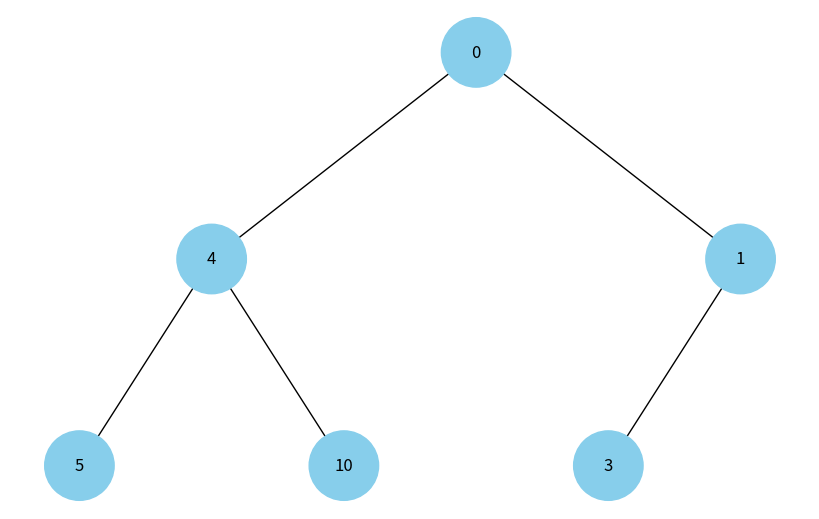
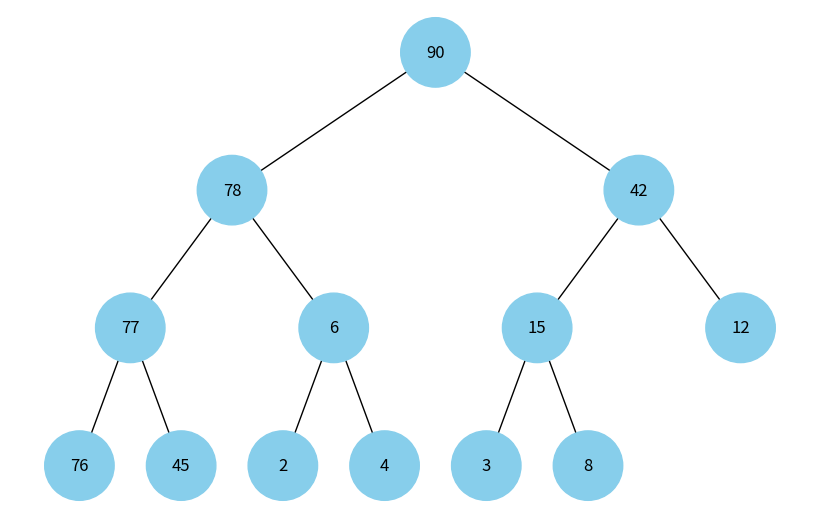

Python code for these plots, in order:
import uuid
import math
import networkx as nx
import matplotlib.pyplot as plt


class Node:
    def __init__(self, key, color="skyblue"):
        self.left = None
        self.right = None
        self.val = key
        self.color = color  # Додатковий аргумент для зберігання кольору вузла
        # Унікальний ідентифікатор для кожного вузла
        self.id = str(uuid.uuid4())


def add_edges(graph, node, pos, x=0, y=0, layer=1):
    if node is not None:
        # Використання id та збереження значення вузла
        graph.add_node(node.id, color=node.color, label=node.val)
        if node.left:
            graph.add_edge(node.id, node.left.id)
            l = x - 1 / 2 ** layer
            pos[node.left.id] = (l, y - 1)
            l = add_edges(graph, node.left, pos, x=l, y=y - 1, layer=layer + 1)
        if node.right:
            graph.add_edge(node.id, node.right.id)
            r = x + 1 / 2 ** layer
            pos[node.right.id] = (r, y - 1)
            r = add_edges(graph, node.right, pos, x=r,
                          y=y - 1, layer=layer + 1)
    return graph


def draw_tree(tree_root):
    tree = nx.DiGraph()
    pos = {tree_root.id: (0, 0)}
    tree = add_edges(tree, tree_root, pos)

    colors = [node[1]['color'] for node in tree.nodes(data=True)]
    labels = {node[0]: node[1]['label'] for node in tree.nodes(
        data=True)}  # Використовуйте значення вузла для міток

    plt.figure(figsize=(8, 5))
    nx.draw(tree, pos=pos, labels=labels, arrows=False,
            node_size=2500, node_color=colors)
    plt.show()


# Створення дерева
root = Node(0)
root.left = Node(4)
root.left.left = Node(5)
root.left.right = Node(10)
root.right = Node(1)
root.right.left = Node(3)

# Відображення дерева
draw_tree(root)


def add_heap_edges(graph, nodes, pos, node_id=0, x=0, y=0, layer=1):
    node = nodes[node_id]
    if node is not None:
        graph.add_node(node.id, color=node.color, label=node.val)
        pos[node.id] = (x, -layer)
        left_id = 2 * node_id + 1
        right_id = left_id + 1
        width = 2**(max_depth - layer)
        if left_id < len(nodes):
            graph.add_edge(node.id, nodes[left_id].id)
            add_heap_edges(graph, nodes, pos, left_id,
                           x - width, y - 1, layer + 1)
        if right_id < len(nodes):
            graph.add_edge(node.id, nodes[right_id].id)
            add_heap_edges(graph, nodes, pos, right_id,
                           x + width, y - 1, layer + 1)


def draw_heap(nodes):
    tree = nx.DiGraph()
    pos = {}
    add_heap_edges(tree, nodes, pos)
    colors = [node[1]['color'] for node in tree.nodes(data=True)]
    labels = {node[0]: node[1]['label'] for node in tree.nodes(data=True)}
    plt.figure(figsize=(8, 5))
    nx.draw(tree, pos=pos, labels=labels, arrows=False,
            node_size=2500, node_color=colors)
    plt.show()


# Створення масиву вузлів кучі
nodes = [Node(val) for val in [90, 78, 42, 77, 6, 15, 12, 76, 45, 2, 4, 3, 8]]
max_depth = math.ceil(math.log2(len(nodes)))  # Визначаємо максимальну глибину

# Відображення бінарної кучі
draw_heap(nodes)
